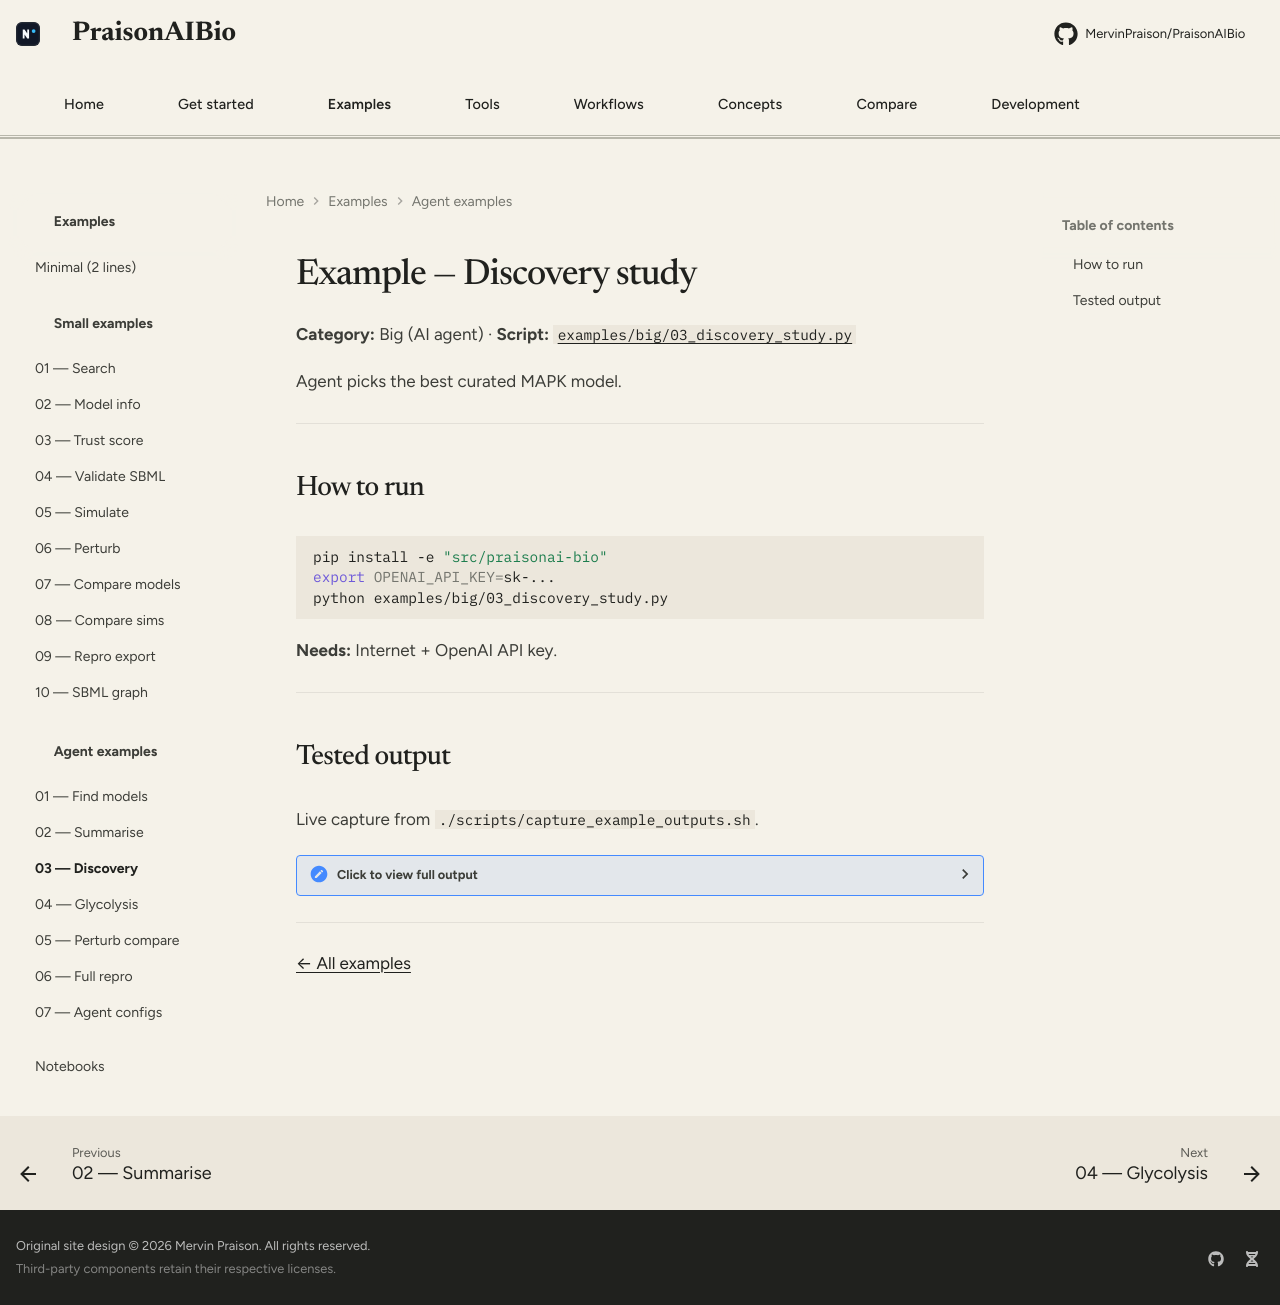

repository: MervinPraison/PraisonAIBio · page: examples/big/03-discovery-study/index.html · generator: mkdocs

# Example — Discovery study

**Category:** Big (AI agent) · **Script:** [`examples/big/03_discovery_study.py`](https://github.com/MervinPraison/PraisonAIBio/blob/main/examples/big/03_discovery_study.py)

Agent picks the best curated MAPK model.

---

## How to run

```bash
pip install -e "src/praisonai-bio"
export OPENAI_API_KEY=sk-...
python examples/big/03_discovery_study.py
```

**Needs:** Internet + OpenAI API key.

---

## Tested output

Live capture from `./scripts/capture_example_outputs.sh`.

??? "Click to view full output"
    ```text
    --8<-- "docs/examples/big/03-discovery-study/output.txt"
    ```

---

[← All examples](../index.md)
